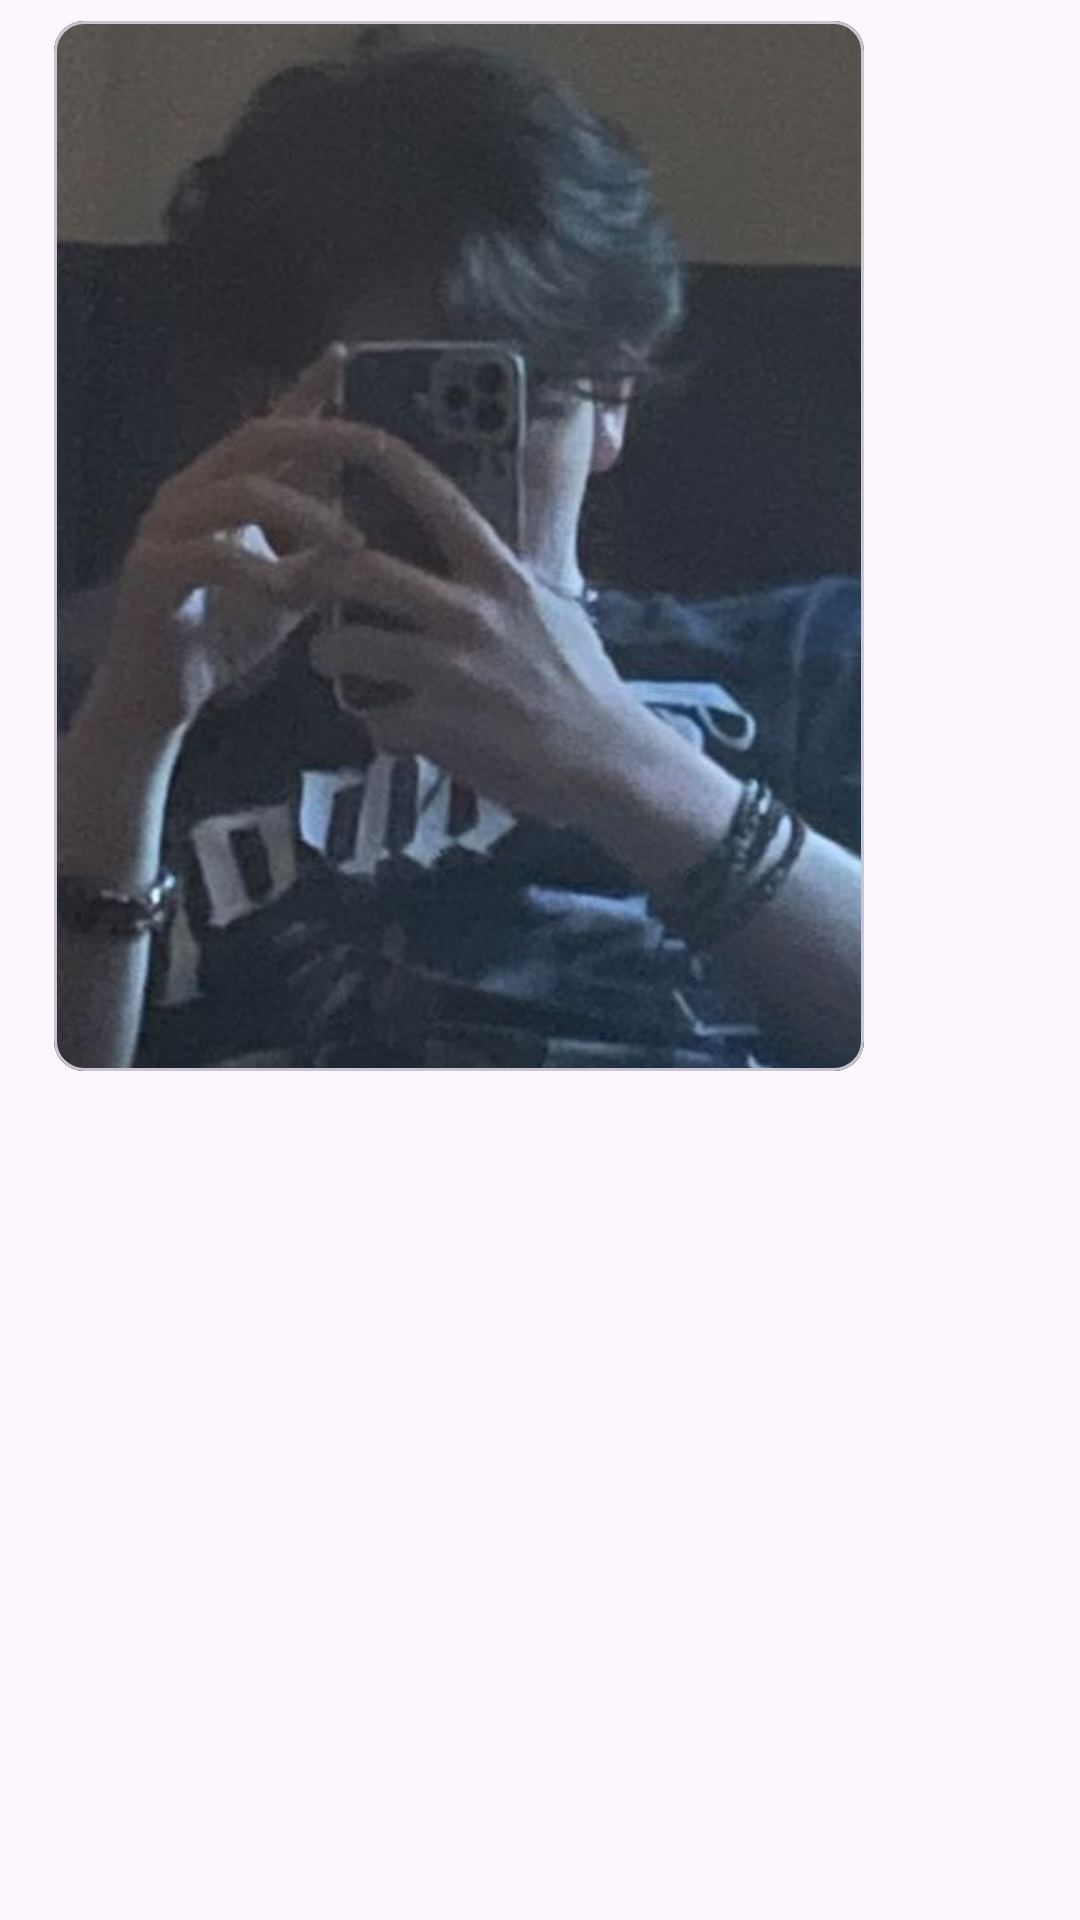

The Android layout XML behind this screen, and the referenced resources:
<!-- AndroidManifest.xml: application theme Theme.I220916 -->
<!-- res/layout/post_share_item.xml -->
<?xml version="1.0" encoding="utf-8"?>
<LinearLayout
    xmlns:android="http://schemas.android.com/apk/res/android"
    android:layout_width="wrap_content"
    android:layout_height="wrap_content"
    android:orientation="horizontal"
    android:paddingLeft="18dp">

    <com.google.android.material.card.MaterialCardView
        xmlns:android="http://schemas.android.com/apk/res/android"
        xmlns:app="http://schemas.android.com/apk/res-auto"
        android:layout_width="wrap_content"
        android:layout_height="wrap_content"
        app:cardCornerRadius="10dp"
        app:cardElevation="0dp"
        android:layout_centerHorizontal="true"
        android:layout_marginTop="7dp"
        android:layout_below="@+id/H1">

        <ImageView
            android:id="@+id/pfp"
            android:layout_width="270dp"
            android:layout_height="350dp"
            android:src="@drawable/affan_pfp"
            android:scaleType="centerCrop"/>
    </com.google.android.material.card.MaterialCardView>

</LinearLayout>
<!-- resources referenced by this layout -->
<resources>
  <!-- drawable affan_pfp: jpg bitmap (drawable, 40284 bytes) -->
  <style name="Theme.I220916" parent="Base.Theme.I220916" />
  <style name="Base.Theme.I220916" parent="Theme.Material3.DayNight.NoActionBar">
          
          
      </style>
</resources>
